Run: headless pygame with SDL's dummy video driver; simulated clock (each Clock.tick advances the game by its frame time, no real sleeping); random seed 0; keys injected as events and as key.get_pressed() state; mouse plan: one left click at the window centre at the start of phase 2, then a move to the lower-right quarter at the start of phase 3.
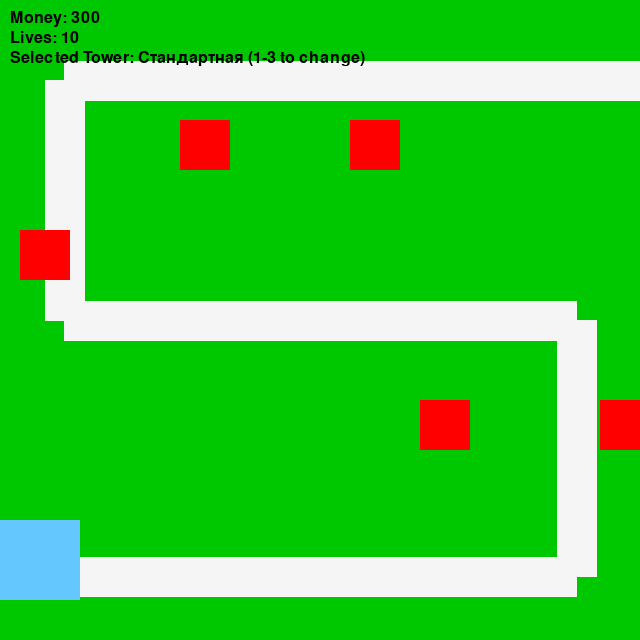
Frame 1 of 4 · flips 1–60 · no input
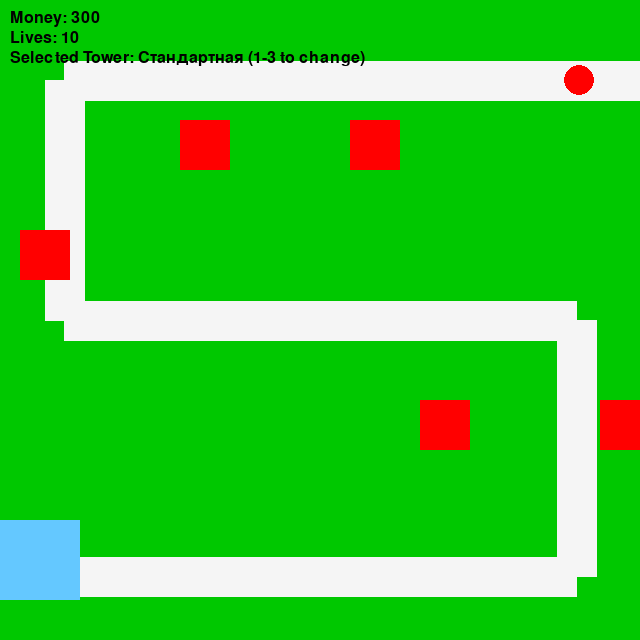
Frame 2 of 4 · flips 61–180 · clicked the window centre · tapped SPACE, RETURN · held RIGHT (→), D
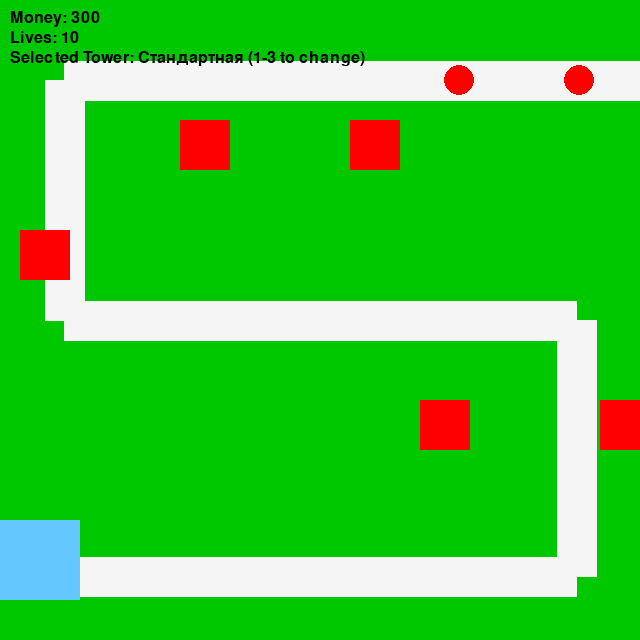
Frame 3 of 4 · flips 181–300 · moved the mouse to the lower-right quarter · held DOWN (↓), S
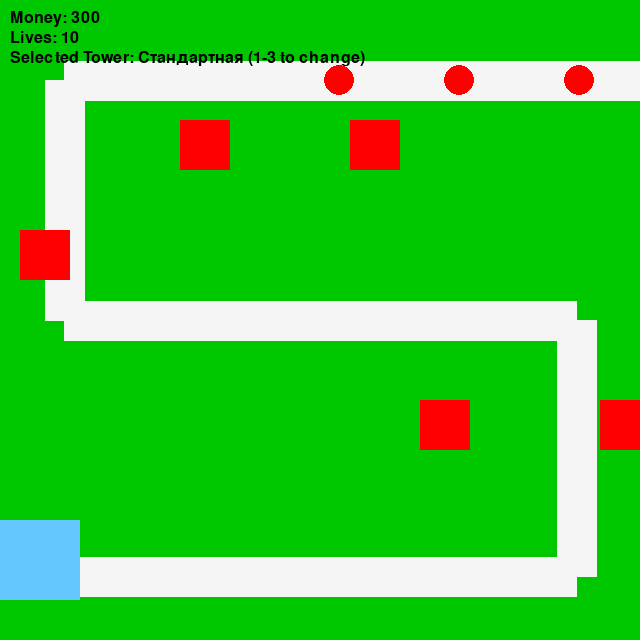
Frame 4 of 4 · flips 301–420 · held LEFT (←), A, UP (↑), W

The pygame program that drew these frames:


import pygame
import math
import sys

# Инициализация Pygame
pygame.init()

# Константы
WIDTH, HEIGHT = 640, 640
FPS = 60

# Цвета
WHITE = (255, 255, 255)
BLACK = (0, 0, 0)
GRAY = (100, 100, 100)
GREEN = (0, 200, 0)  # лужайка
RED = (255, 0, 0)    # зоны башен
BLUE = (0, 0, 255)
CYAN = (0, 255, 255)
MAGENTA = (255, 0, 255)
YELLOW = (255, 255, 0)
LIGHT_BLUE = (100, 200, 255)  # финиш
PATH_COLOR = (245, 245, 245)  # светло-серый для дорожки

# Настройки игры
TOWER_COST = 100
START_MONEY = 300
ENEMY_HEALTH = 100
ENEMY_SPEED = 1.0
BULLET_SPEED = 5

# Создаем окно
screen = pygame.display.set_mode((WIDTH, HEIGHT))
pygame.display.set_caption("Tower Defence")

clock = pygame.time.Clock()

# Путь для врагов — список точек (по центру дорожки)
path = [
    (640, 80),
    (64, 80),
    (64, 320),
    (576, 320),
    (576, 576),
    (0, 576)
]

# Красные квадраты — места для башен (x, y, width, height)
tower_zones = [
    pygame.Rect(20, 230, 50, 50),
    pygame.Rect(180, 120, 50, 50),
    pygame.Rect(350, 120, 50, 50),
    pygame.Rect(420, 400, 50, 50),
    pygame.Rect(600, 400, 50, 50)
]

# Голубой квадрат — финиш (нижний левый угол)
finish_zone = pygame.Rect(0, 520, 80, 80)

# Класс для описания типа башни
class TowerType:
    def __init__(self, name, color, range_, fire_rate, damage, radius):
        self.name = name
        self.color = color
        self.range = range_
        self.fire_rate = fire_rate
        self.damage = damage
        self.radius = radius

# Определяем разные типы башен
tower_types = [
    TowerType("Стандартная", BLUE, 120, 60, 25, 20),
    TowerType("Быстрая", CYAN, 100, 20, 10, 15),
    TowerType("Сильная", MAGENTA, 150, 90, 50, 25)
]

# Функция для рисования лужайки, дорожки, зон башен и финиша
def draw_path():
    # Лужайка — фон зеленый
    screen.fill(GREEN)

    # Рисуем дорожку светло-серой линией толщиной 40px по пути
    for i in range(len(path) - 1):
        start = path[i]
        end = path[i + 1]
        pygame.draw.line(screen, PATH_COLOR, start, end, 40)

    # Рисуем красные квадраты — зоны для башен
    for rect in tower_zones:
        pygame.draw.rect(screen, RED, rect)

    # Рисуем голубой квадрат — финиш
    pygame.draw.rect(screen, LIGHT_BLUE, finish_zone)

# Класс врага
class Enemy:
    def __init__(self):
        self.path = path
        self.path_pos = 0  # индекс текущей точки пути
        self.x, self.y = self.path[0]
        self.speed = ENEMY_SPEED
        self.health = ENEMY_HEALTH
        self.max_health = ENEMY_HEALTH
        self.radius = 15
        self.alive = True

    def update(self):
        if self.path_pos + 1 >= len(self.path):
            # Проверяем, в зоне ли финиша
            if finish_zone.collidepoint(self.x, self.y):
                self.alive = False
                return False  # Враг дошел до финиша
            else:
                # Остановить врага, если вышел за путь
                self.alive = False
                return False
        target_x, target_y = self.path[self.path_pos + 1]
        vec_x = target_x - self.x
        vec_y = target_y - self.y
        dist = math.hypot(vec_x, vec_y)
        if dist == 0:
            self.path_pos += 1
        else:
            move_x = (vec_x / dist) * self.speed
            move_y = (vec_y / dist) * self.speed
            self.x += move_x
            self.y += move_y
            # Проверяем, не достигли ли следующей точки
            if math.hypot(target_x - self.x, target_y - self.y) < self.speed:
                self.path_pos += 1
        return True

    def draw(self):
        # Тело врага
        pygame.draw.circle(screen, RED, (int(self.x), int(self.y)), self.radius)
        # Здоровье
        health_bar_width = 30
        health_bar_height = 5
        health_ratio = max(self.health / self.max_health, 0)
        pygame.draw.rect(screen, RED, (self.x - health_bar_width // 2, self.y - self.radius - 10, health_bar_width, health_bar_height))
        pygame.draw.rect(screen, GREEN, (self.x - health_bar_width // 2, self.y - self.radius - 10, int(health_bar_width * health_ratio), health_bar_height))

# Класс башни
class Tower:
    def __init__(self, x, y, zone_rect, tower_type):
        self.x = x
        self.y = y
        self.zone_rect = zone_rect
        self.type = tower_type
        self.range = tower_type.range
        self.fire_rate = tower_type.fire_rate
        self.damage = tower_type.damage
        self.timer = 0
        self.color = tower_type.color
        self.radius = tower_type.radius

    def update(self, enemies, bullets):
        self.timer += 1
        if self.timer >= self.fire_rate:
            target = None
            min_dist = float('inf')
            for enemy in enemies:
                dist = math.hypot(enemy.x - self.x, enemy.y - self.y)
                if dist <= self.range and enemy.alive:
                    if dist < min_dist:
                        min_dist = dist
                        target = enemy
            if target:
                bullet = Bullet(self.x, self.y, target, self.damage)
                bullets.append(bullet)
                self.timer = 0

    def draw(self):
        pygame.draw.circle(screen, self.color, (self.x, self.y), self.radius)
        s = pygame.Surface((self.range * 2, self.range * 2), pygame.SRCALPHA)
        pygame.draw.circle(s, (*self.color, 50), (self.range, self.range), self.range)
        screen.blit(s, (self.x - self.range, self.y - self.range))

# Класс пули
class Bullet:
    def __init__(self, x, y, target, damage):
        self.x = x
        self.y = y
        self.target = target
        self.speed = BULLET_SPEED
        self.radius = 5
        self.damage = damage
        self.alive = True

    def update(self):
        if not self.target.alive:
            self.alive = False
            return
        vec_x = self.target.x - self.x
        vec_y = self.target.y - self.y
        dist = math.hypot(vec_x, vec_y)
        if dist == 0:
            self.hit_target()
            return
        move_x = (vec_x / dist) * self.speed
        move_y = (vec_y / dist) * self.speed
        self.x += move_x
        self.y += move_y
        # Проверяем попадание
        if math.hypot(self.target.x - self.x, self.target.y - self.y) < self.speed:
            self.hit_target()

    def hit_target(self):
        self.target.health -= self.damage
        if self.target.health <= 0:
            self.target.alive = False
        self.alive = False

    def draw(self):
        pygame.draw.circle(screen, YELLOW, (int(self.x), int(self.y)), self.radius)

# Основная функция
def main():
    running = True
    enemies = []
    towers = []
    bullets = []
    spawn_timer = 0
    spawn_interval = 120  # кадры между спавном врагов
    money = START_MONEY
    lives = 10
    font = pygame.font.SysFont(None, 24)
    selected_tower_type_index = 0

    while running:
        clock.tick(FPS)
        draw_path()

        # Обработка событий
        for event in pygame.event.get():
            if event.type == pygame.QUIT:
                running = False
            elif event.type == pygame.KEYDOWN:
                if event.key == pygame.K_1:
                    selected_tower_type_index = 0
                elif event.key == pygame.K_2:
                    selected_tower_type_index = 1
                elif event.key == pygame.K_3:
                    selected_tower_type_index = 2
                elif event.key == pygame.K_ESCAPE:
                    running = False
            elif event.type == pygame.MOUSEBUTTONDOWN:
                if event.button == 1:  # левая кнопка мыши - поставить башню
                    mx, my = event.pos
                    for zone_rect in tower_zones:
                        if zone_rect.collidepoint(mx, my):
                            zone_taken = False
                            for tower in towers:
                                if tower.zone_rect == zone_rect:
                                    zone_taken = True
                                    break
                            if not zone_taken and money >= TOWER_COST:
                                cx = zone_rect.x + zone_rect.width // 2
                                cy = zone_rect.y + zone_rect.height // 2
                                tower_type = tower_types[selected_tower_type_index]
                                towers.append(Tower(cx, cy, zone_rect, tower_type))
                                money -= TOWER_COST
                            break

        # Спавн врагов
        spawn_timer += 1
        if spawn_timer >= spawn_interval:
            enemies.append(Enemy())
            spawn_timer = 0

        # Обновление врагов
        for enemy in enemies[:]:
            alive = enemy.update()
            if not alive:
                # Враг добрался до конца - уменьшаем жизни
                lives -= 1
                enemies.remove(enemy)
            elif not enemy.alive:
                # Враг убит - даём деньги
                money += 50
                enemies.remove(enemy)

        # Обновление башен
        for tower in towers:
            tower.update(enemies, bullets)

        # Обновление пуль
        for bullet in bullets[:]:
            bullet.update()
            if not bullet.alive:
                bullets.remove(bullet)

        # Отрисовка башен, врагов, пуль
        for tower in towers:
            tower.draw()
        for enemy in enemies:
            enemy.draw()
        for bullet in bullets:
            bullet.draw()

        # Отображение HUD
        money_text = font.render(f"Money: {money}", True, BLACK)
        lives_text = font.render(f"Lives: {lives}", True, BLACK)
        screen.blit(money_text, (10, 10))
        screen.blit(lives_text, (10, 30))

        # Отображаем выбранный тип башни
        selected_type = tower_types[selected_tower_type_index]
        tower_info = font.render(f"Selected Tower: {selected_type.name} (1-3 to change)", True, BLACK)
        screen.blit(tower_info, (10, 50))

        if lives <= 0:
            game_over_text = font.render("Game Over! Press ESC to quit.", True, RED)
            screen.blit(game_over_text, (WIDTH // 2 - game_over_text.get_width() // 2, HEIGHT // 2))
            pygame.display.flip()
            wait_for_exit()
            running = False

        pygame.display.flip()

    pygame.quit()
    sys.exit()

# Функция ожидания выхода после окончания игры
def wait_for_exit():
    waiting = True
    while waiting:
        for event in pygame.event.get():
            if event.type == pygame.QUIT:
                waiting = False
            elif event.type == pygame.KEYDOWN:
                if event.key == pygame.K_ESCAPE:
                    waiting = False
        pygame.time.wait(100)

if __name__ == "__main__":
    main()
